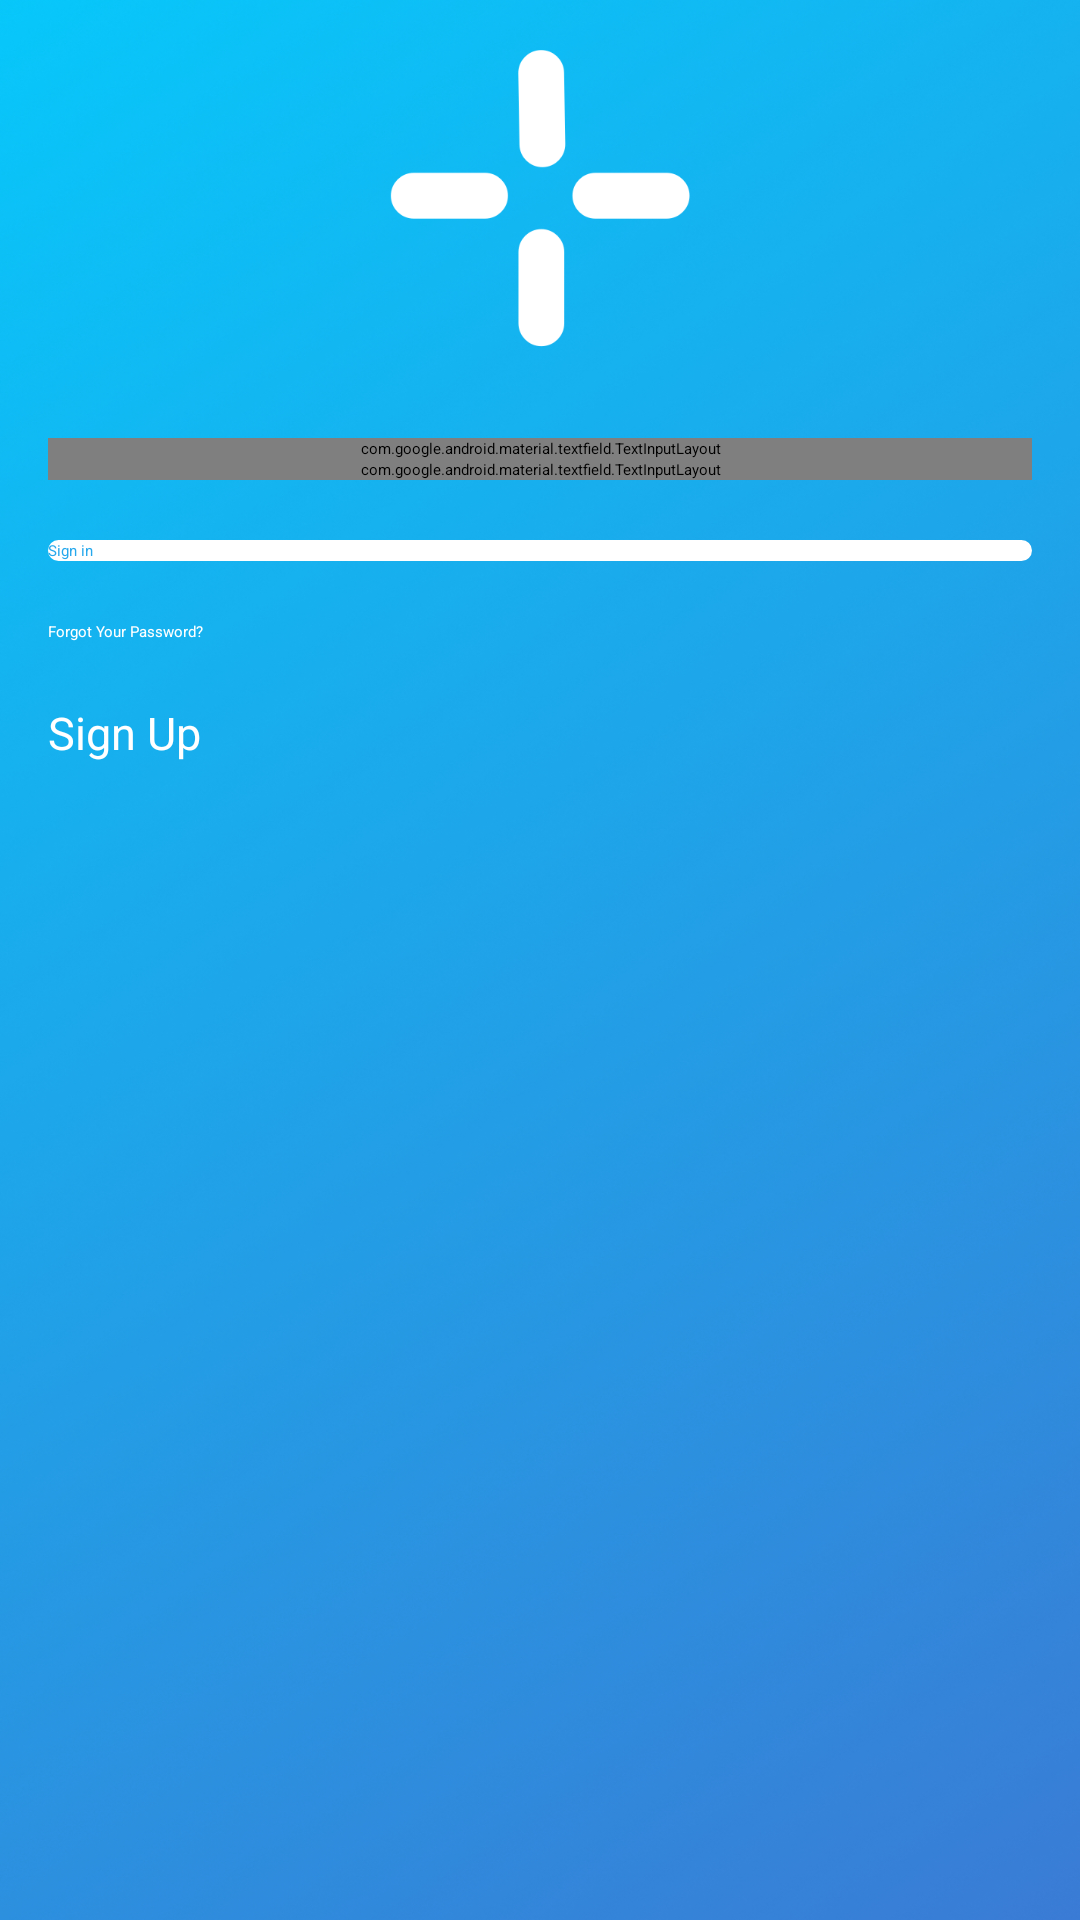

Layout XML and referenced resources for this Android screen:
<!-- AndroidManifest.xml: activity theme AppTheme.NoActionBar -->
<!-- res/layout/activity_sign_in.xml -->
<?xml version="1.0" encoding="utf-8"?>
<androidx.coordinatorlayout.widget.CoordinatorLayout xmlns:android="http://schemas.android.com/apk/res/android" xmlns:app="http://schemas.android.com/apk/res-auto"
    android:fitsSystemWindows="true"
    android:layout_width="match_parent"
    android:layout_height="match_parent">
    <LinearLayout
        android:gravity="top"
        android:orientation="vertical"
        android:background="@drawable/background"
        android:padding="@dimen/activity_horizontal_margin"
        android:layout_width="match_parent"
        android:layout_height="match_parent">
        <ProgressBar
            android:layout_gravity="bottom|center_horizontal"
            android:id="@+id/progressBar"
            android:visibility="gone"
            android:layout_width="30dp"
            android:layout_height="30dp"
            android:layout_marginBottom="20dp"/>
        <ImageView
            android:layout_gravity="center_horizontal"
            android:layout_width="@dimen/logo_w_h"
            android:layout_height="@dimen/logo_w_h"
            android:layout_marginBottom="30dp"
            android:src="@drawable/auth_icon"/>
        <com.google.android.material.textfield.TextInputLayout
            android:layout_width="match_parent"
            android:layout_height="wrap_content">
            <EditText
                android:textColor="@android:color/white"
                android:textColorHint="@android:color/white"
                android:id="@+id/email"
                android:layout_width="match_parent"
                android:layout_height="wrap_content"
                android:layout_marginBottom="10dp"
                android:hint="@string/hint_email"
                android:inputType="textEmailAddress"
                android:titleTextStyle="@android:color/white"
                android:backgroundTint="@android:color/white"/>
        </com.google.android.material.textfield.TextInputLayout>
        <com.google.android.material.textfield.TextInputLayout
            android:layout_width="match_parent"
            android:layout_height="wrap_content">
            <EditText
                android:textColor="@android:color/white"
                android:textColorHint="@android:color/white"
                android:id="@+id/password"
                android:layout_width="match_parent"
                android:layout_height="wrap_content"
                android:layout_marginBottom="10dp"
                android:hint="@string/hint_password"
                android:inputType="textPassword"
                android:backgroundTint="@android:color/white"/>
        </com.google.android.material.textfield.TextInputLayout>
        <Button
            android:textColor="@color/colorPrimary"
            android:id="@+id/btn_sign_in"
            android:background="@drawable/shapes"
            android:layout_width="match_parent"
            android:layout_height="wrap_content"
            android:layout_marginTop="20dp"
            android:text="@string/btn_sign_in"
            android:textAllCaps="false"/>
        <Button
            android:textColor="@color/colorSecondary"
            android:id="@+id/btn_reset_password"
            android:background="@null"
            android:layout_width="match_parent"
            android:layout_height="wrap_content"
            android:layout_marginTop="20dp"
            android:text="@string/FORGOT_YOUR_PASSWORD"
            android:textAllCaps="false"/>
        <Button
            android:textSize="15sp"
            android:textColor="@color/white"
            android:id="@+id/btn_sign_up"
            android:background="@null"
            android:layout_width="match_parent"
            android:layout_height="wrap_content"
            android:layout_marginTop="20dp"
            android:text="@string/btn_link_to_register"
            android:textAllCaps="false"/>
    </LinearLayout>
</androidx.coordinatorlayout.widget.CoordinatorLayout>
<!-- resources referenced by this layout -->
<resources>
  <color name="colorPrimary">#27a8ec</color>
  <color name="colorSecondary">#ffffff</color>
  <color name="white">#ffffff</color>
  <dimen name="activity_horizontal_margin">16dp</dimen>
  <dimen name="logo_w_h">100dp</dimen>
  <!-- drawable auth_icon: png bitmap (drawable, 4298 bytes) -->
  <!-- drawable background: png bitmap (drawable-hdpi, 133892 bytes) -->
  <!-- drawable shapes (drawable) -->
  <?xml version="1.0" encoding="utf-8"?>
  <shape xmlns:android="http://schemas.android.com/apk/res/android">
      <stroke
          android:width="2dp"
          android:color="#ffffff"/>
      <gradient
          android:startColor="@color/colorSecondary"
          android:endColor="@color/colorSecondary"
          android:angle="225"/>
      <corners
          android:topLeftRadius="30dp"
          android:topRightRadius="30dp"
          android:bottomLeftRadius="30dp"
          android:bottomRightRadius="30dp"/>
  </shape>
  <string name="FORGOT_YOUR_PASSWORD">Forgot Your Password?</string>
  <string name="btn_link_to_register">Sign Up</string>
  <string name="btn_sign_in">Sign in</string>
  <string name="hint_email">Email</string>
  <string name="hint_password">Password</string>
</resources>
